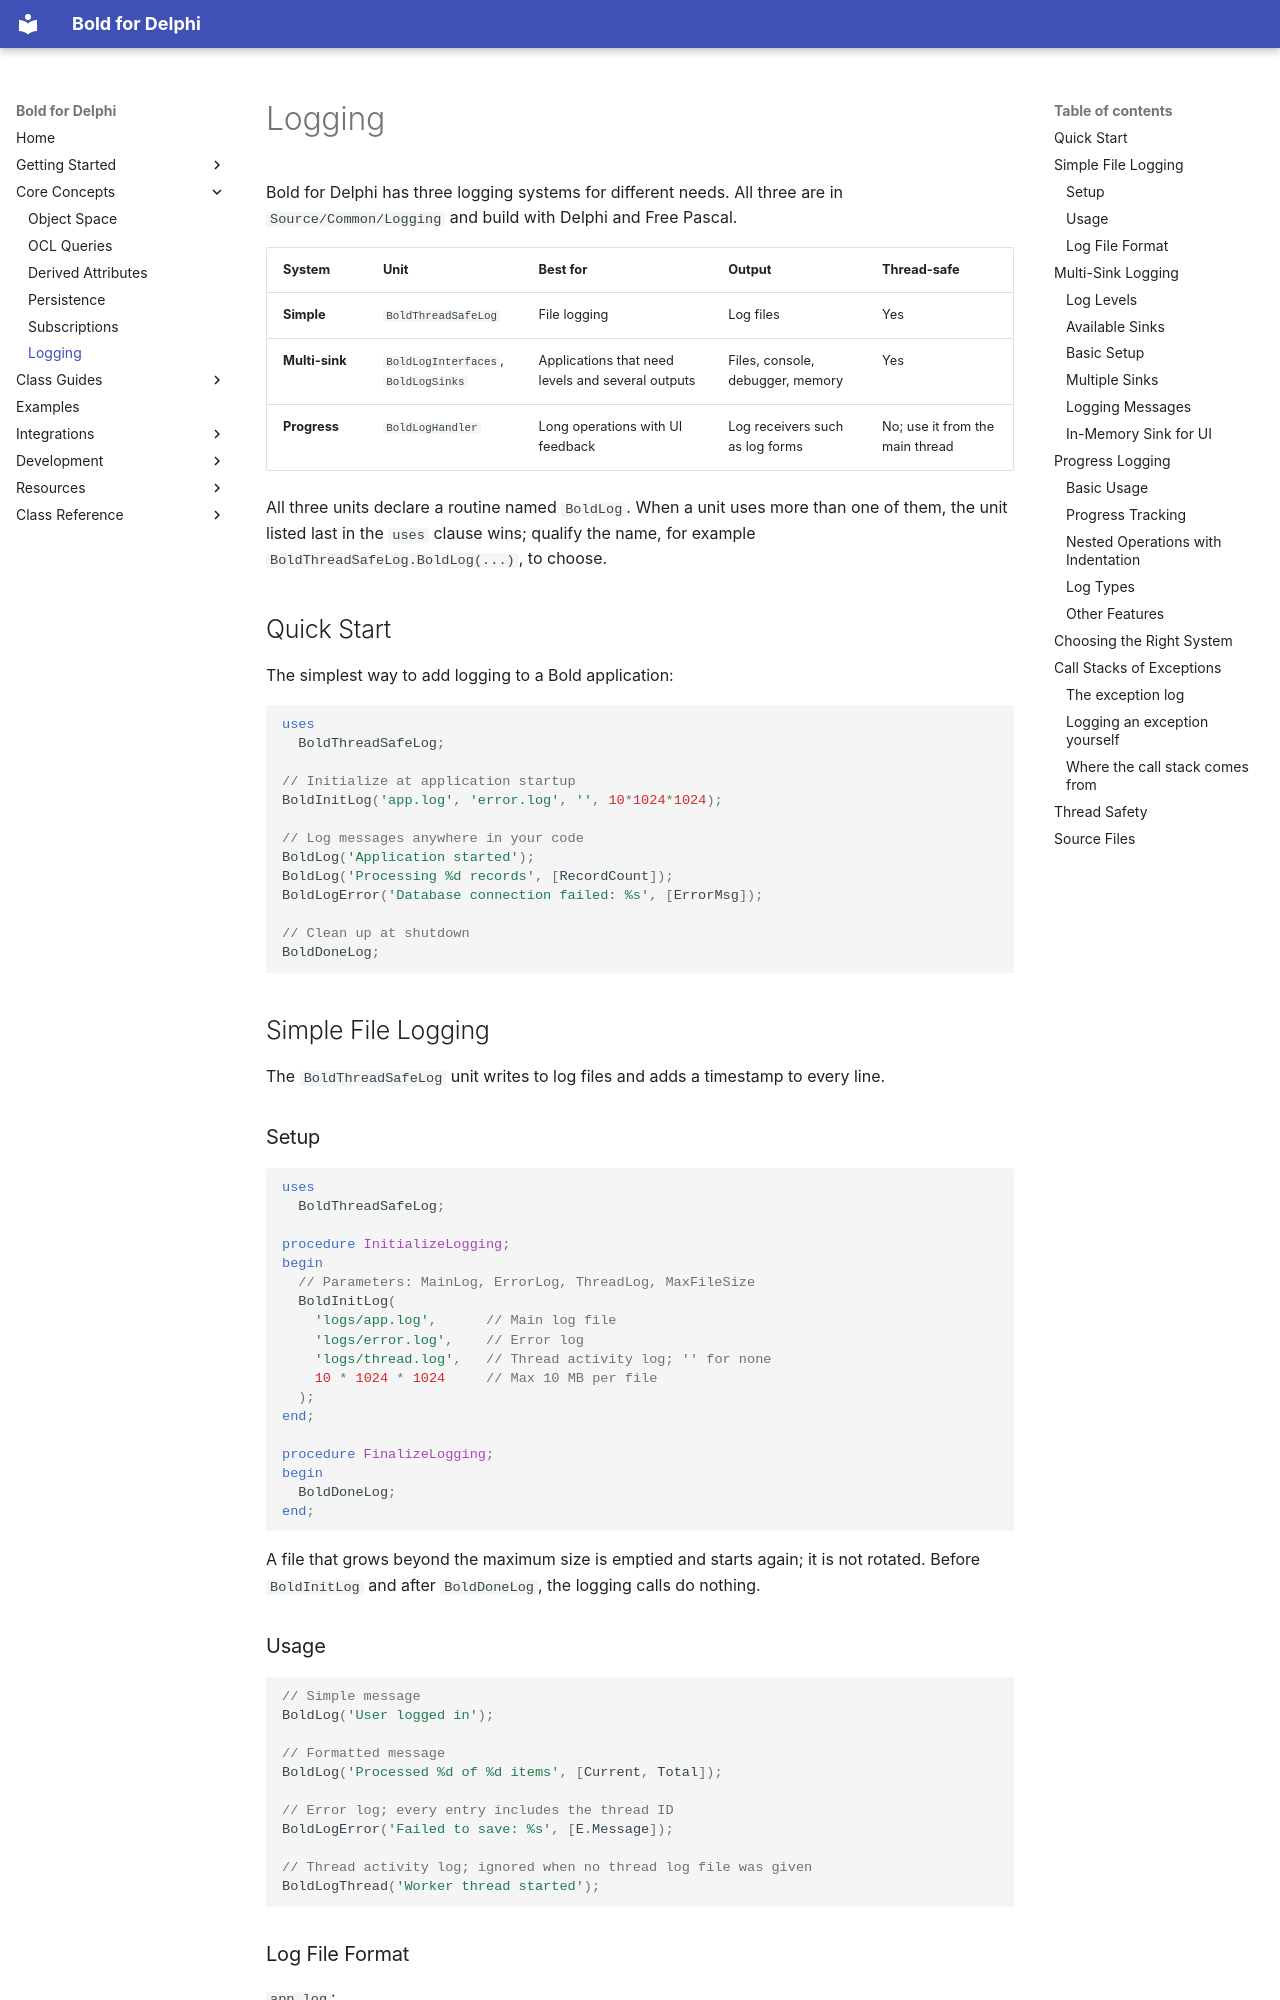

repository: bero/BoldForDelphi · page: concepts/logging/index.html · generator: mkdocs

# Logging

Bold for Delphi has three logging systems for different needs. All three are in `Source/Common/Logging` and build
with Delphi and Free Pascal.

| System | Unit | Best for | Output | Thread-safe |
|--------|------|----------|--------|-------------|
| **Simple** | `BoldThreadSafeLog` | File logging | Log files | Yes |
| **Multi-sink** | `BoldLogInterfaces`, `BoldLogSinks` | Applications that need levels and several outputs | Files, console, debugger, memory | Yes |
| **Progress** | `BoldLogHandler` | Long operations with UI feedback | Log receivers such as log forms | No; use it from the main thread |

All three units declare a routine named `BoldLog`. When a unit uses more than one of them, the unit listed last in
the `uses` clause wins; qualify the name, for example `BoldThreadSafeLog.BoldLog(...)`, to choose.

## Quick Start

The simplest way to add logging to a Bold application:

```pascal
uses
  BoldThreadSafeLog;

// Initialize at application startup
BoldInitLog('app.log', 'error.log', '', 10*1024*1024);

// Log messages anywhere in your code
BoldLog('Application started');
BoldLog('Processing %d records', [RecordCount]);
BoldLogError('Database connection failed: %s', [ErrorMsg]);

// Clean up at shutdown
BoldDoneLog;
```

## Simple File Logging

The `BoldThreadSafeLog` unit writes to log files and adds a timestamp to every line.

### Setup

```pascal
uses
  BoldThreadSafeLog;

procedure InitializeLogging;
begin
  // Parameters: MainLog, ErrorLog, ThreadLog, MaxFileSize
  BoldInitLog(
    'logs/app.log',      // Main log file
    'logs/error.log',    // Error log
    'logs/thread.log',   // Thread activity log; '' for none
    10 * 1024 * 1024     // Max 10 MB per file
  );
end;

procedure FinalizeLogging;
begin
  BoldDoneLog;
end;
```

A file that grows beyond the maximum size is emptied and starts again; it is not rotated. Before `BoldInitLog` and
after `BoldDoneLog`, the logging calls do nothing.

### Usage

```pascal
// Simple message
BoldLog('User logged in');

// Formatted message
BoldLog('Processed %d of %d items', [Current, Total]);

// Error log; every entry includes the thread ID
BoldLogError('Failed to save: %s', [E.Message]);

// Thread activity log; ignored when no thread log file was given
BoldLogThread('Worker thread started');
```

### Log File Format

`app.log`:

```
2025-01-15T10:30:45.123 Application started
2025-01-15T10:30:45.456 Processing 100 records
```

`error.log`:

```
2025-01-15T10:30:46.789 Failed to connect (ThreadID=1234)
```

## Multi-Sink Logging

The `BoldLogInterfaces` and `BoldLogSinks` units send each message to every registered sink whose levels include the
message's level.
